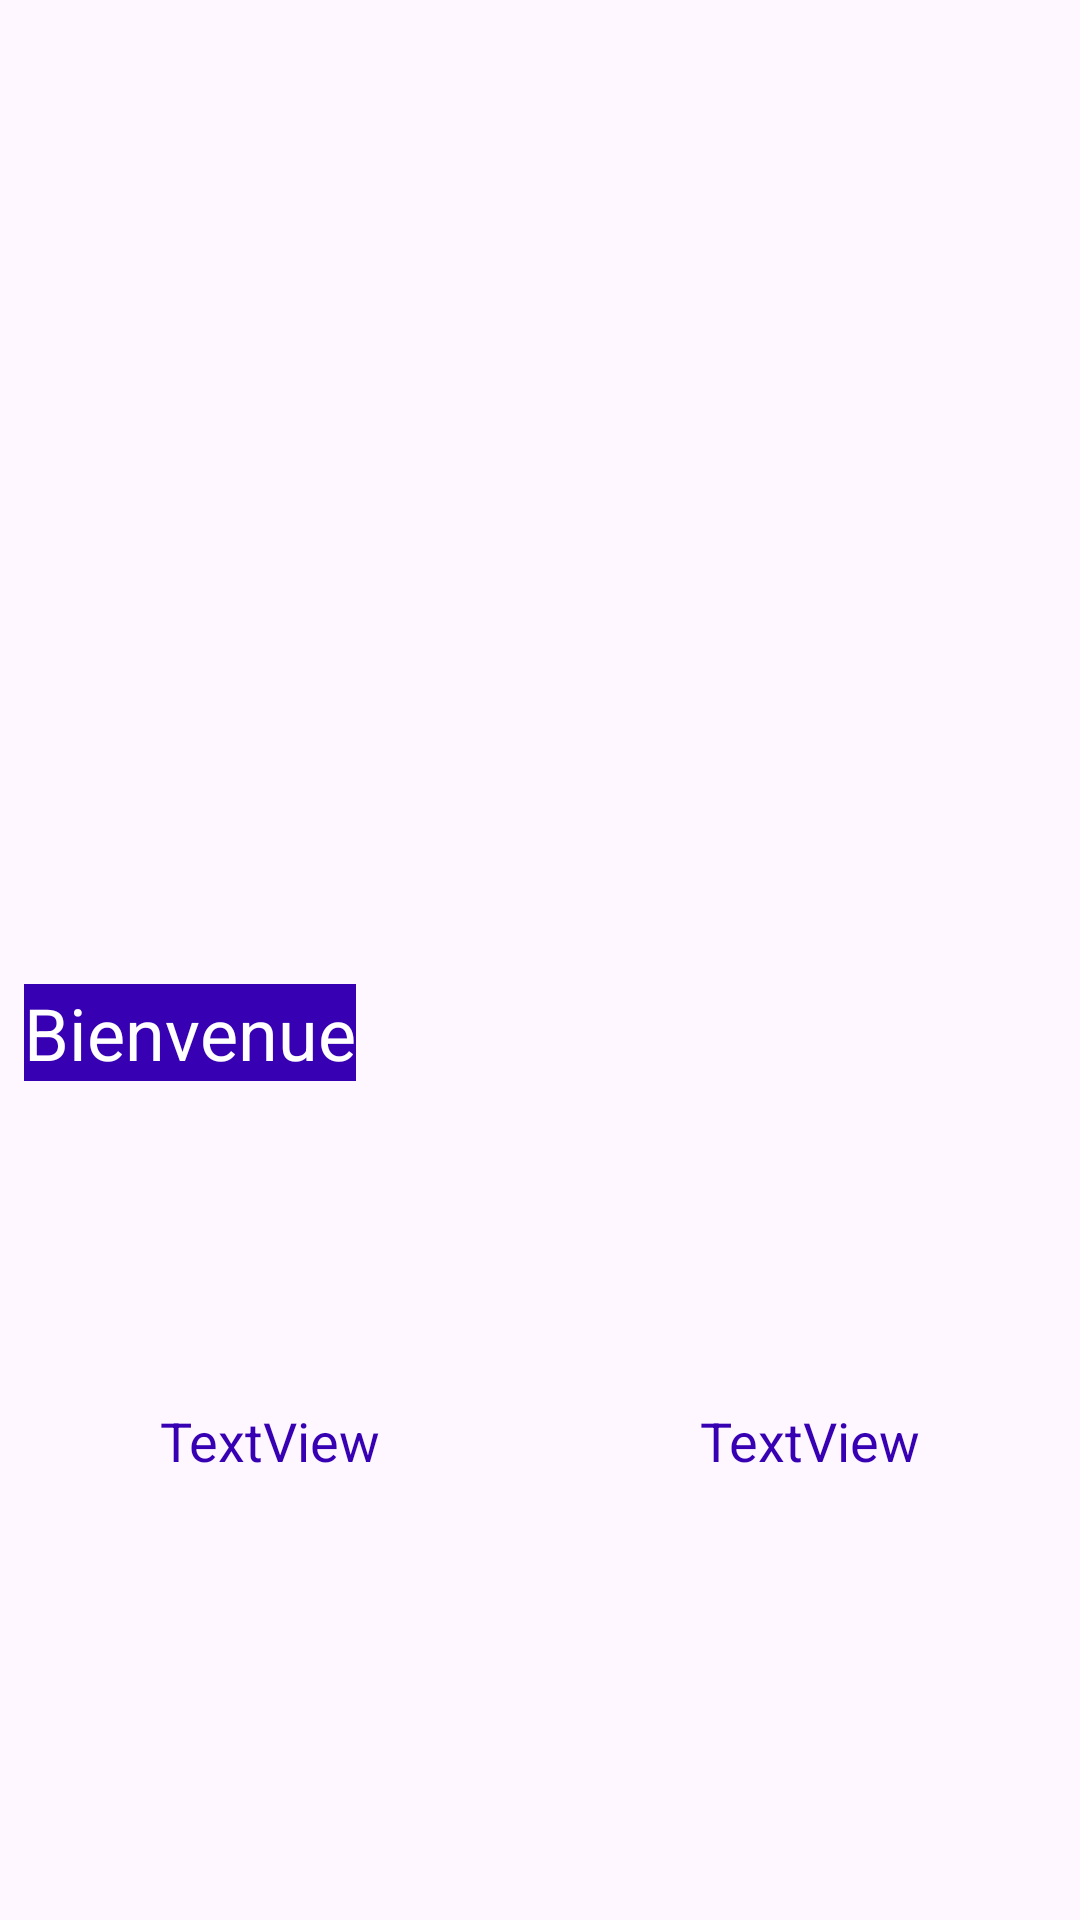

Layout XML and referenced resources for this Android screen:
<!-- AndroidManifest.xml: application theme Theme.PPE4PAPOVO -->
<!-- res/layout/fragment_third.xml -->
<?xml version="1.0" encoding="utf-8"?>
<androidx.constraintlayout.widget.ConstraintLayout xmlns:android="http://schemas.android.com/apk/res/android"
    xmlns:app="http://schemas.android.com/apk/res-auto"
    xmlns:tools="http://schemas.android.com/tools"
    android:layout_width="match_parent"
    android:layout_height="match_parent"
    tools:context=".SecondFragment">

    <ImageView
        android:id="@+id/imageView"
        android:layout_width="205dp"
        android:layout_height="309dp"
        app:layout_constraintBottom_toTopOf="@+id/guideline2"
        app:layout_constraintEnd_toEndOf="parent"
        app:layout_constraintStart_toStartOf="parent"
        app:layout_constraintTop_toTopOf="parent"
        app:srcCompat="@drawable/medicalpng" />

    <androidx.constraintlayout.widget.Guideline
        android:id="@+id/guideline"
        android:layout_width="wrap_content"
        android:layout_height="wrap_content"
        android:orientation="vertical"
        app:layout_constraintGuide_percent="0.5" />

    <androidx.constraintlayout.widget.Guideline
        android:id="@+id/guideline2"
        android:layout_width="wrap_content"
        android:layout_height="wrap_content"
        android:orientation="horizontal"
        app:layout_constraintGuide_percent="0.5"  />

    <TextView
        android:id="@+id/textView"
        android:layout_width="wrap_content"
        android:layout_height="wrap_content"
        android:layout_marginStart="8dp"
        android:layout_marginTop="8dp"
        android:background="@color/colorPrimaryDark"
        android:text="@string/Bienvenue"
        android:textColor="@color/design_default_color_background"
        android:textSize="24sp"
        app:layout_constraintStart_toStartOf="parent"
        app:layout_constraintTop_toTopOf="@+id/guideline2" />

    <TextView
        android:id="@+id/textView2"
        android:layout_width="wrap_content"
        android:layout_height="wrap_content"
        android:text="TextView"
        android:textColor="@color/colorPrimaryDark"
        android:textSize="18sp"
        app:layout_constraintBottom_toBottomOf="parent"
        app:layout_constraintEnd_toStartOf="@+id/guideline"
        app:layout_constraintStart_toStartOf="parent"
        app:layout_constraintTop_toTopOf="@+id/guideline2" />

    <TextView
        android:id="@+id/textView3"
        android:layout_width="wrap_content"
        android:layout_height="wrap_content"
        android:text="TextView"
        android:textColor="@color/colorPrimaryDark"
        android:textSize="18sp"
        app:layout_constraintBottom_toBottomOf="parent"
        app:layout_constraintEnd_toEndOf="parent"
        app:layout_constraintStart_toStartOf="@+id/guideline"
        app:layout_constraintTop_toTopOf="@+id/guideline2" />


</androidx.constraintlayout.widget.ConstraintLayout>
<!-- resources referenced by this layout -->
<resources>
  <color name="colorPrimaryDark">#FF3700B3</color>
  <string name="Bienvenue" translatable="true">Bienvenue</string>
  <style name="Theme.PPE4PAPOVO" parent="Base.Theme.PPE4PAPOVO" />
  <style name="Base.Theme.PPE4PAPOVO" parent="Theme.Material3.DayNight.NoActionBar">
          
          
      </style>
</resources>
